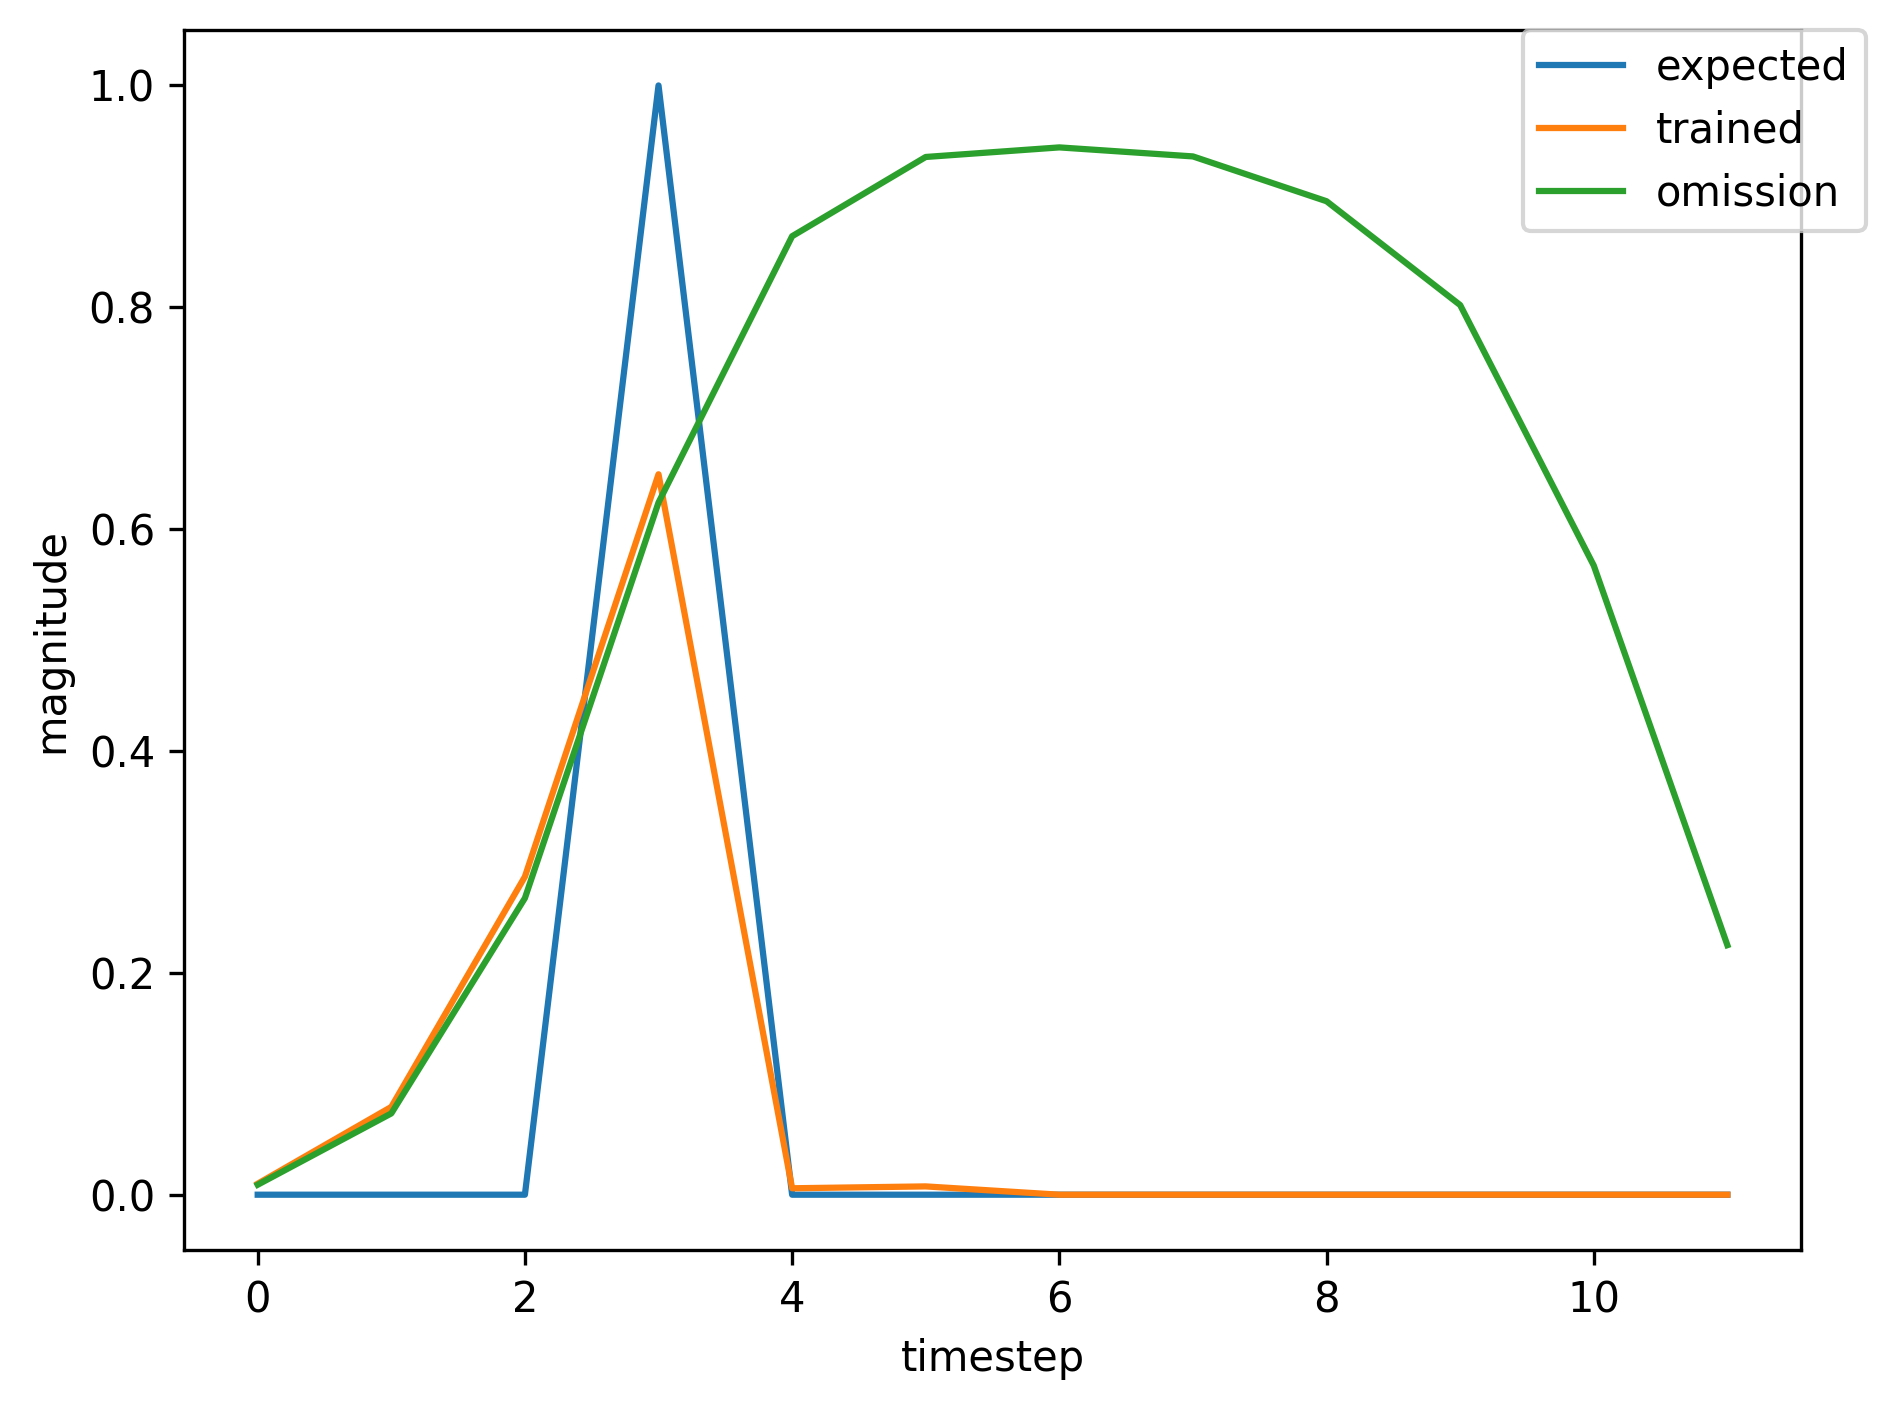

The file beside this chart, header and first rows:
, input, expected_output, network_output
0, 1.0, 0, 0.00643
1, 0.0, 0, 0.03767
2, 0.0, 0, 0.1123
3, 2.0, 1, 0.2944
4, 0.0, 0, 0.003757
5, 0.0, 0, 0.006982
6, 0.0, 0, 0.009228
7, 0.0, 0, 0.01068
8, 0.0, 0, 0.01162
9, 0.0, 0, 0.01218
10, 1.0, 0, 0.0125
11, 0.0, 0, 0.1098
12, 0.0, 0, 0.3993
13, 2.0, 1, 0.7624
14, 0.0, 0, 0.007184
15, 0.0, 0, 0.007752
16, 1.0, 0, 0.008869
17, 0.0, 0, 0.06739
18, 0.0, 0, 0.2387
19, 2.0, 1, 0.5765
20, 0.0, 0, 0.00534
21, 0.0, 0, 0.007408
22, 0.0, 0, 0.009117
23, 0.0, 0, 0.009735
24, 1.0, 0, 0.01025
25, 0.0, 0, 0.08351
26, 0.0, 0, 0.3044
27, 2.0, 1, 0.6714
28, 0.0, 0, 0.00602
29, 0.0, 0, 0.007529
30, 0.0, 0, 0.008978
31, 0.0, 0, 0.009269
32, 0.0, 0, 0.009622
33, 0.0, 0, 0.009605
34, 0.0, 0, 0.009602
35, 1.0, 0, 0.009483
36, 0.0, 0, 0.07121
37, 0.0, 0, 0.2525
38, 2.0, 1, 0.601
39, 0.0, 0, 0.005325
40, 0.0, 0, 0.007352
41, 0.0, 0, 0.008989
42, 1.0, 0, 0.009571
43, 0.0, 0, 0.0772
44, 0.0, 0, 0.2816
45, 2.0, 1, 0.6464
46, 0.0, 0, 0.005671
47, 0.0, 0, 0.007464
48, 0.0, 0, 0.009009
49, 0.0, 0, 0.009454
50, 0.0, 0, 0.009869
51, 0.0, 0, 0.009913
52, 0.0, 0, 0.009939
53, 1.0, 0, 0.009841
54, 0.0, 0, 0.0755
55, 0.0, 0, 0.27
56, 2.0, 1, 0.6267
57, 0.0, 0, 0.005536
58, 0.0, 0, 0.007395
59, 0.0, 0, 0.008961
... 402 more rows
